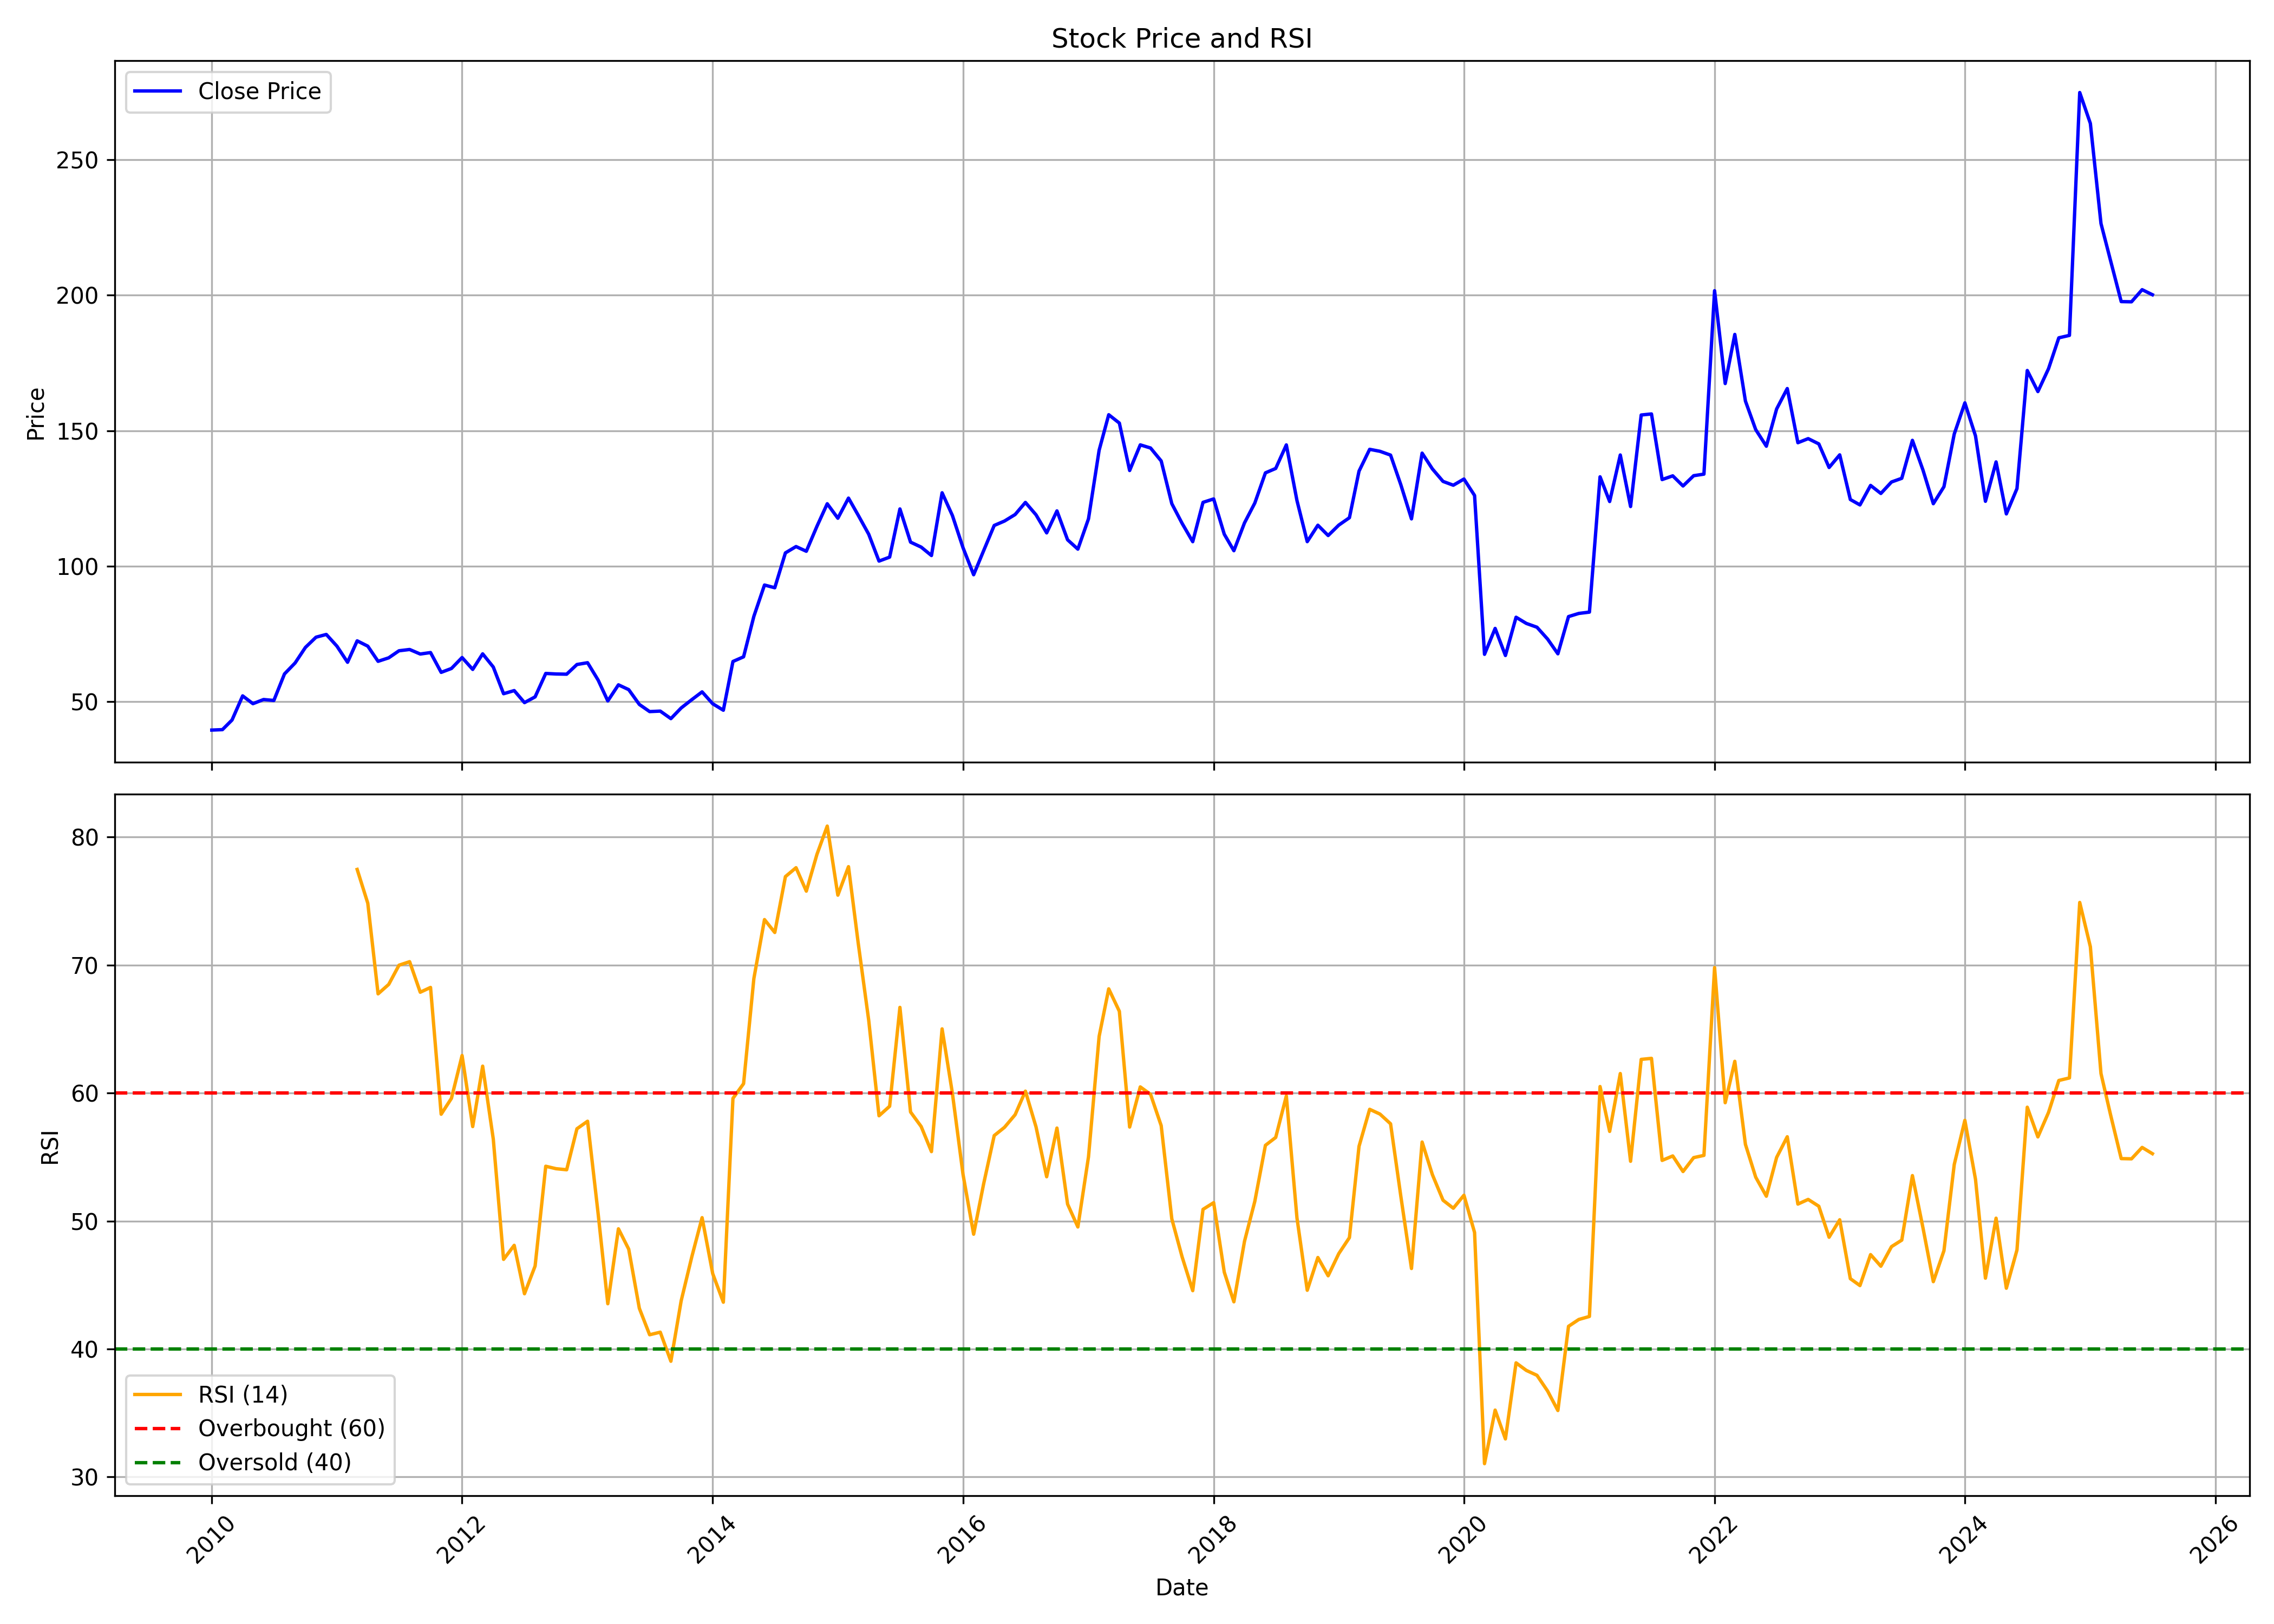

The table this chart was drawn from, first rows:
, date, symbol, open, high, low, close, volume, rsi
0, 2010-01-01, GREAVESCOT, 42.15, 44.6, 37.55, 39.53, 6173160, 
1, 2010-02-01, GREAVESCOT, 40.64, 43.72, 38.58, 39.7, 3243075, 
2, 2010-03-01, GREAVESCOT, 39.91, 45.88, 39.91, 43.24, 7893670, 
3, 2010-04-01, GREAVESCOT, 43.26, 53.05, 43.24, 52.15, 9076790, 
4, 2010-05-01, GREAVESCOT, 52.18, 55.59, 46.68, 49.27, 9869270, 
5, 2010-06-01, GREAVESCOT, 49.72, 53.56, 46.89, 50.81, 3834065, 
6, 2010-07-01, GREAVESCOT, 50.64, 53.8, 49.57, 50.46, 3765375, 
7, 2010-08-01, GREAVESCOT, 50.06, 61.02, 50.06, 60.25, 14216700, 
8, 2010-09-01, GREAVESCOT, 61.03, 66.69, 59.4, 64.3, 7522000, 
9, 2010-10-01, GREAVESCOT, 65.2, 74.28, 63.42, 70.02, 5910715, 
10, 2010-11-01, GREAVESCOT, 77.92, 77.92, 68.63, 73.8, 4122993, 
11, 2010-12-01, GREAVESCOT, 72.97, 76.74, 58.42, 74.82, 2243441, 
12, 2011-01-01, GREAVESCOT, 75.87, 78.62, 64.7, 70.49, 3412638, 
13, 2011-02-01, GREAVESCOT, 72.3, 72.3, 63.61, 64.55, 2567680, 
14, 2011-03-01, GREAVESCOT, 65.62, 74.05, 62.33, 72.46, 4002795, 77.47
15, 2011-04-01, GREAVESCOT, 72.54, 75.86, 68.3, 70.5, 2938372, 74.83
16, 2011-05-01, GREAVESCOT, 71.02, 71.21, 61.62, 64.9, 1007774, 67.75
17, 2011-06-01, GREAVESCOT, 66.49, 68.76, 60.67, 66.19, 1775590, 68.49
18, 2011-07-01, GREAVESCOT, 66.49, 72.16, 64.6, 68.8, 1457420, 69.99
19, 2011-08-01, GREAVESCOT, 69.69, 72.27, 61.12, 69.27, 1457298, 70.26
20, 2011-09-01, GREAVESCOT, 69.27, 71.59, 63.97, 67.59, 911260, 67.88
21, 2011-10-01, GREAVESCOT, 68.82, 71.54, 65.03, 68.13, 1314548, 68.25
22, 2011-11-01, GREAVESCOT, 68.74, 68.74, 52.79, 60.83, 1235772, 58.34
23, 2011-12-01, GREAVESCOT, 62.65, 63.72, 55.19, 62.26, 1140996, 59.59
24, 2012-01-01, GREAVESCOT, 62.95, 69.95, 58.8, 66.3, 2120356, 62.93
25, 2012-02-01, GREAVESCOT, 66.11, 72.64, 61.46, 61.92, 3865783, 57.38
26, 2012-03-01, GREAVESCOT, 63.64, 69.36, 58.08, 67.66, 1632408, 62.1
27, 2012-04-01, GREAVESCOT, 68.05, 68.05, 62.33, 62.79, 718855, 56.4
28, 2012-05-01, GREAVESCOT, 62.68, 68.67, 46.46, 52.95, 2035698, 47
29, 2012-06-01, GREAVESCOT, 52.64, 55.61, 50.63, 54.11, 1701878, 48.1
30, 2012-07-01, GREAVESCOT, 54.68, 54.92, 46.19, 49.66, 7736479, 44.31
31, 2012-08-01, GREAVESCOT, 49.81, 54, 49.7, 51.79, 1502253, 46.48
32, 2012-09-01, GREAVESCOT, 51.67, 61.2, 50.43, 60.43, 2625719, 54.28
33, 2012-10-01, GREAVESCOT, 60.46, 68.09, 58.75, 60.23, 5711154, 54.09
34, 2012-11-01, GREAVESCOT, 60.54, 63.5, 55.45, 60.15, 9933185, 54
35, 2012-12-01, GREAVESCOT, 60.56, 66.34, 58.01, 63.72, 2018352, 57.21
36, 2013-01-01, GREAVESCOT, 64.12, 67.36, 60.12, 64.39, 2935640, 57.8
37, 2013-02-01, GREAVESCOT, 65.17, 68.03, 56.53, 57.93, 2382417, 50.52
38, 2013-03-01, GREAVESCOT, 58.86, 58.86, 49.15, 50.29, 935225, 43.53
39, 2013-04-01, GREAVESCOT, 50.56, 60.87, 50.01, 56.23, 1163625, 49.39
40, 2013-05-01, GREAVESCOT, 56.23, 60.12, 52.61, 54.46, 3658785, 47.8
41, 2013-06-01, GREAVESCOT, 55.4, 55.56, 47.85, 48.99, 1049886, 43.17
42, 2013-07-01, GREAVESCOT, 49.54, 50.21, 44.9, 46.36, 1027675, 41.11
43, 2013-08-01, GREAVESCOT, 47.36, 49.7, 42.93, 46.53, 622350, 41.31
44, 2013-09-01, GREAVESCOT, 46.37, 47.52, 43.2, 43.76, 2627338, 39.04
45, 2013-10-01, GREAVESCOT, 45.14, 49.17, 43.47, 47.69, 3539710, 43.76
46, 2013-11-01, GREAVESCOT, 47.73, 52.59, 46.22, 50.76, 2081961, 47.2
47, 2013-12-01, GREAVESCOT, 50.44, 55.3, 50, 53.63, 2810921, 50.26
48, 2014-01-01, GREAVESCOT, 53.43, 55.62, 48.01, 49.25, 874691, 45.88
49, 2014-02-01, GREAVESCOT, 48.69, 50.08, 45.02, 46.86, 11591531, 43.65
50, 2014-03-01, GREAVESCOT, 47.35, 65.44, 45.94, 64.84, 5575608, 59.58
51, 2014-04-01, GREAVESCOT, 64.84, 72.79, 60.31, 66.57, 6499613, 60.73
52, 2014-05-01, GREAVESCOT, 66.57, 85.67, 63.56, 81.49, 9270166, 68.94
53, 2014-06-01, GREAVESCOT, 81.13, 94.61, 76.8, 93.05, 5744477, 73.55
54, 2014-07-01, GREAVESCOT, 94.09, 104.2, 85.87, 92.04, 6524088, 72.55
55, 2014-08-01, GREAVESCOT, 92, 109.3, 83.57, 104.9, 8752286, 76.91
56, 2014-09-01, GREAVESCOT, 105.1, 116.9, 99.5, 107.2, 9659417, 77.61
57, 2014-10-01, GREAVESCOT, 110.1, 111.6, 102, 105.5, 4304925, 75.78
58, 2014-11-01, GREAVESCOT, 105.3, 127.1, 105.3, 114.7, 8345981, 78.65
59, 2014-12-01, GREAVESCOT, 114.4, 124.7, 104.4, 123, 3414209, 80.86
... 127 more rows
